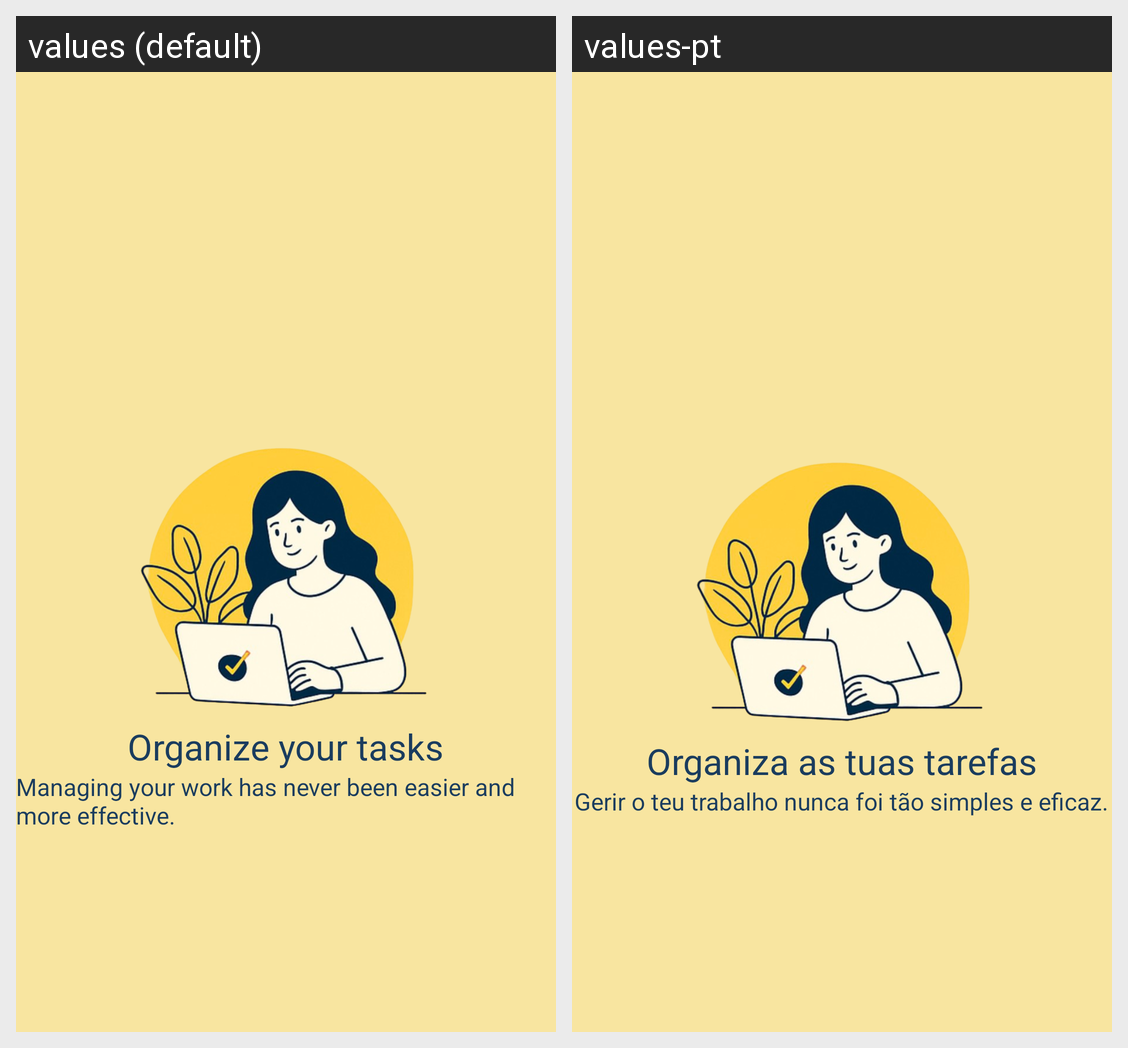

The same Android screen rendered under two of its app's locales, left to right. List the strings drawn on it with the default value and each locale's translation.
Android screen res/layout/fragment_intro_slider1.xml rendered under 2 locales, left to right: values (default), values-pt. Device: Nexus 5 (rendered at 1080×1920; each locale shown at half size, 540×960, under a caption strip naming it); theme Theme.TaskWave.
Strings drawn on this screen, with the default value and each locale's value (text and hints the layout hard-codes, and strings that could not be matched under every locale, appear in the picture but are not listed):

intro_title_1
  values: Organize your tasks
  values-pt: Organiza as tuas tarefas

intro_description_1
  values: Managing your work has never been easier and more effective.
  values-pt: Gerir o teu trabalho nunca foi tão simples e eficaz.
